31-way image classification set "data" from GitHub (Pazlik19/YoloVision); label vocabulary: latter А, latter Б, latter В, latter Г, latter Д, latter Е, latter Ж, latter З, latter И, latter Й, latter К, latter Л, latter М, latter Н, latter О, latter П, latter Р, latter С, latter Т, latter У, latter Ф, latter Х, latter Ц, latter Ч, latter Щ, latter Ъ, latter Ы, latter Ь, latter Э, latter Ю, latter Я.

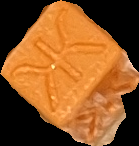
Label: latter Ж

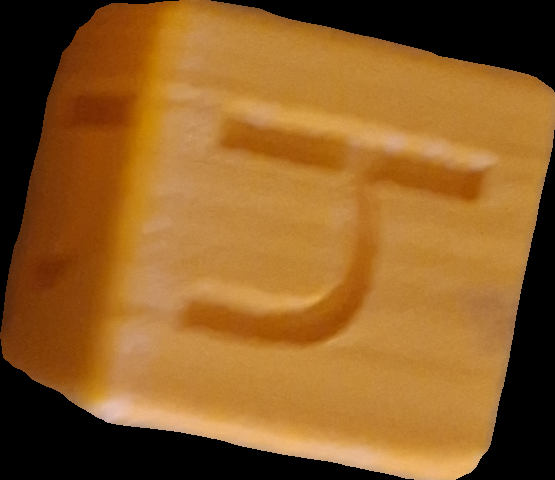
Label: latter Ч

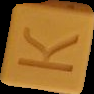
Label: latter К

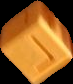
Label: latter Г

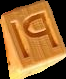
Label: latter Ы

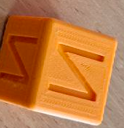
Label: latter И
